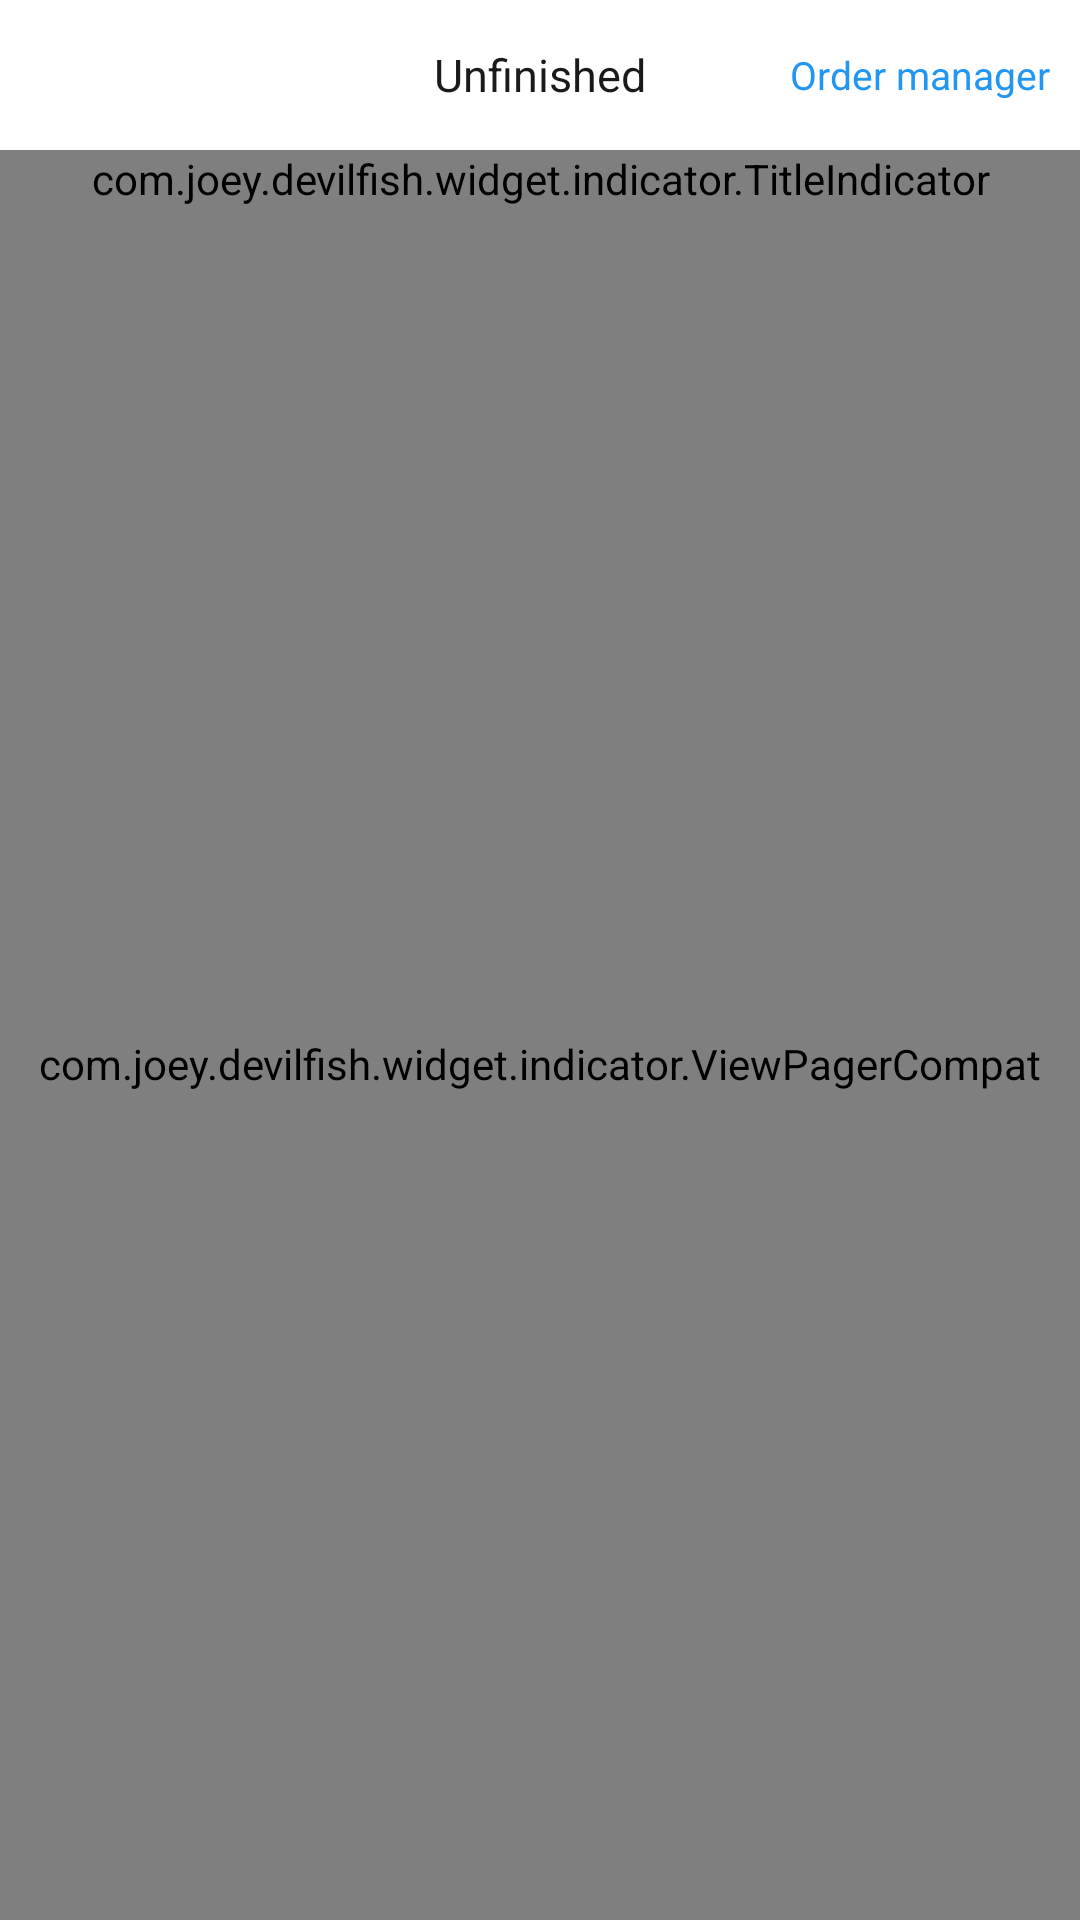

Layout XML and referenced resources for this Android screen:
<!-- AndroidManifest.xml: application theme AppTheme -->
<!-- res/layout/fragment_order.xml -->
<?xml version="1.0" encoding="utf-8"?>
<LinearLayout xmlns:android="http://schemas.android.com/apk/res/android"
              android:layout_width="match_parent"
              android:layout_height="match_parent"
              android:background="#f5f5f5"
              android:clipToPadding="true"
              android:fitsSystemWindows="true"
              android:orientation="vertical">

    <RelativeLayout
        android:id="@+id/layout_header"
        android:layout_width="match_parent"
        android:layout_height="@dimen/navigation_height"
        android:background="@color/navigation_bg">


        <TextView
            android:id="@+id/tv_title"
            android:layout_width="wrap_content"
            android:layout_height="wrap_content"
            android:layout_centerInParent="true"
            android:text="@string/unfinished"
            android:textColor="@color/title_color"
            android:textSize="@dimen/title_size"/>

        <TextView
            android:id="@+id/tv_order_manager"
            android:layout_width="wrap_content"
            android:layout_height="match_parent"
            android:layout_alignParentRight="true"
            android:layout_marginRight="10dp"
            android:gravity="center_vertical"
            android:text="@string/order_manager"
            android:textColor="#2196f3"
            android:textSize="13sp"
            android:visibility="visible"/>
    </RelativeLayout>

    <com.joey.devilfish.widget.indicator.TitleIndicator
        android:id="@+id/ti_title"
        android:layout_width="match_parent"
        android:layout_height="wrap_content"
        android:background="@color/white" />

    <com.joey.devilfish.widget.indicator.ViewPagerCompat
        android:id="@+id/vpc_content"
        android:layout_width="match_parent"
        android:layout_height="match_parent" />


</LinearLayout>
<!-- resources referenced by this layout -->
<resources>
  <color name="navigation_bg">#ffffff</color>
  <color name="title_color">#1a1a1a</color>
  <dimen name="navigation_height">50dp</dimen>
  <dimen name="title_size">15sp</dimen>
  <string name="order_manager">Order manager</string>
  <string name="unfinished">Unfinished</string>
  <style name="AppTheme" parent="AppBaseTheme">
          <item name="android:windowNoTitle">true</item>
          <item name="android:windowAnimationStyle">@style/activityAnimation
          </item>
      </style>
  <style name="AppBaseTheme" parent="android:Theme.Light">
      </style>
  <style name="activityAnimation" parent="@style/mainActivityAnimation">
          <item name="android:activityOpenEnterAnimation">
              @anim/activity_translate_right_in
          </item>
          <item name="android:activityOpenExitAnimation">
              @anim/activity_translate_right_out
          </item>
      </style>
  <style name="mainActivityAnimation" parent="@android:style/Animation">
          <item name="android:activityCloseEnterAnimation">
              @anim/activity_translate_right_close_in
          </item>
          <item name="android:activityCloseExitAnimation">
              @anim/activity_translate_right_close_out
          </item>
      </style>
  <!-- not gathered from this repository: default colours our renderer supplied (Android Studio template values) -->
  <color name="white">#FFFFFFFF</color>
</resources>
